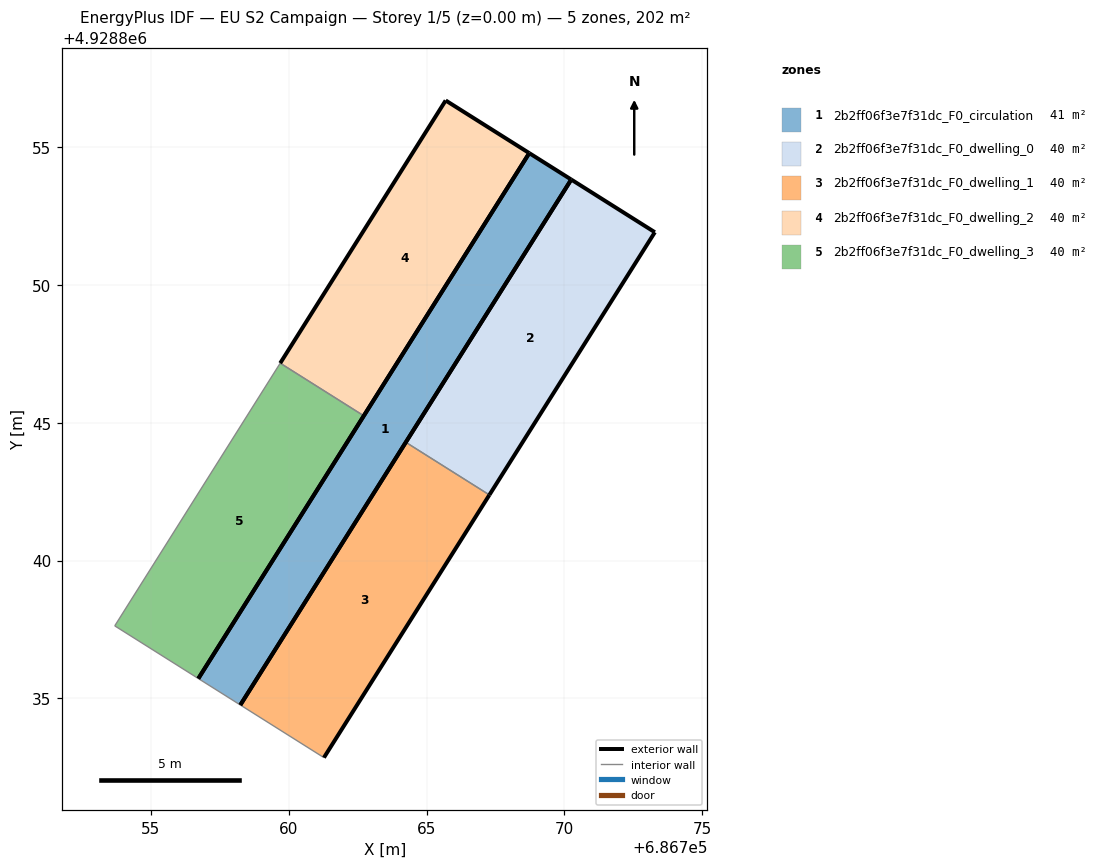
=== STOREY PLAN SPEC (per zone: floor XY polygon, exterior-wall plan segments, windows/doors) ===
zone 1: 2b2ff06f3e7f31dc_F0_circulation  (40.5 m²)
  floor: (686758.25, 4928834.76) (686770.25, 4928853.82) (686768.72, 4928854.78) (686756.72, 4928835.72)
  exterior wall: (686768.72, 4928854.78) – (686770.25, 4928853.82)  [1.8 m]
  exterior wall: (686770.25, 4928853.82) – (686758.25, 4928834.76)  [22.5 m]
  exterior wall: (686756.72, 4928835.72) – (686768.72, 4928854.78)  [22.5 m]
  interior walls: 1
zone 2: 2b2ff06f3e7f31dc_F0_dwelling_0  (40.3 m²)
  floor: (686767.28, 4928842.38) (686773.28, 4928851.91) (686770.25, 4928853.82) (686764.25, 4928844.29)
  exterior wall: (686764.25, 4928844.29) – (686770.25, 4928853.82)  [11.3 m]
  exterior wall: (686770.25, 4928853.82) – (686773.28, 4928851.91)  [3.6 m]
  exterior wall: (686773.28, 4928851.91) – (686767.28, 4928842.38)  [11.3 m]
  interior walls: 1
zone 3: 2b2ff06f3e7f31dc_F0_dwelling_1  (40.3 m²)
  floor: (686761.28, 4928832.86) (686767.28, 4928842.38) (686764.25, 4928844.29) (686758.25, 4928834.76)
  exterior wall: (686758.25, 4928834.76) – (686764.25, 4928844.29)  [11.3 m]
  exterior wall: (686767.28, 4928842.38) – (686761.28, 4928832.86)  [11.3 m]
  interior walls: 2
zone 4: 2b2ff06f3e7f31dc_F0_dwelling_2  (40.3 m²)
  floor: (686762.72, 4928845.25) (686768.72, 4928854.78) (686765.69, 4928856.68) (686759.69, 4928847.16)
  exterior wall: (686768.72, 4928854.78) – (686762.72, 4928845.25)  [11.3 m]
  exterior wall: (686759.69, 4928847.16) – (686765.69, 4928856.68)  [11.3 m]
  exterior wall: (686765.69, 4928856.68) – (686768.72, 4928854.78)  [3.6 m]
  interior walls: 1
zone 5: 2b2ff06f3e7f31dc_F0_dwelling_3  (40.3 m²)
  floor: (686756.72, 4928835.72) (686762.72, 4928845.25) (686759.69, 4928847.16) (686753.69, 4928837.63)
  exterior wall: (686762.72, 4928845.25) – (686756.72, 4928835.72)  [11.3 m]
  interior walls: 3

=== DERIVED (storey summary) ===
Building: EU S2 Campaign
Storey: 1 of 5  (floor level z = 0.00 m)
Storey gross floor area: 201.8 m²
Zones on this storey: 5
  - 2b2ff06f3e7f31dc_F0_circulation: floor 40.5 m²; exterior wall 46.8 m (140.5 m²); WWR 0.0%
  - 2b2ff06f3e7f31dc_F0_dwelling_0: floor 40.3 m²; exterior wall 26.1 m (78.3 m²); WWR 0.0%
  - 2b2ff06f3e7f31dc_F0_dwelling_1: floor 40.3 m²; exterior wall 22.5 m (67.5 m²); WWR 0.0%
  - 2b2ff06f3e7f31dc_F0_dwelling_2: floor 40.3 m²; exterior wall 26.1 m (78.3 m²); WWR 0.0%
  - 2b2ff06f3e7f31dc_F0_dwelling_3: floor 40.3 m²; exterior wall 11.3 m (33.8 m²); WWR 0.0%
Zone adjacency (shared interzone walls):
  - 2b2ff06f3e7f31dc_F0_dwelling_0 ↔ 2b2ff06f3e7f31dc_F0_dwelling_1
  - 2b2ff06f3e7f31dc_F0_dwelling_2 ↔ 2b2ff06f3e7f31dc_F0_dwelling_3